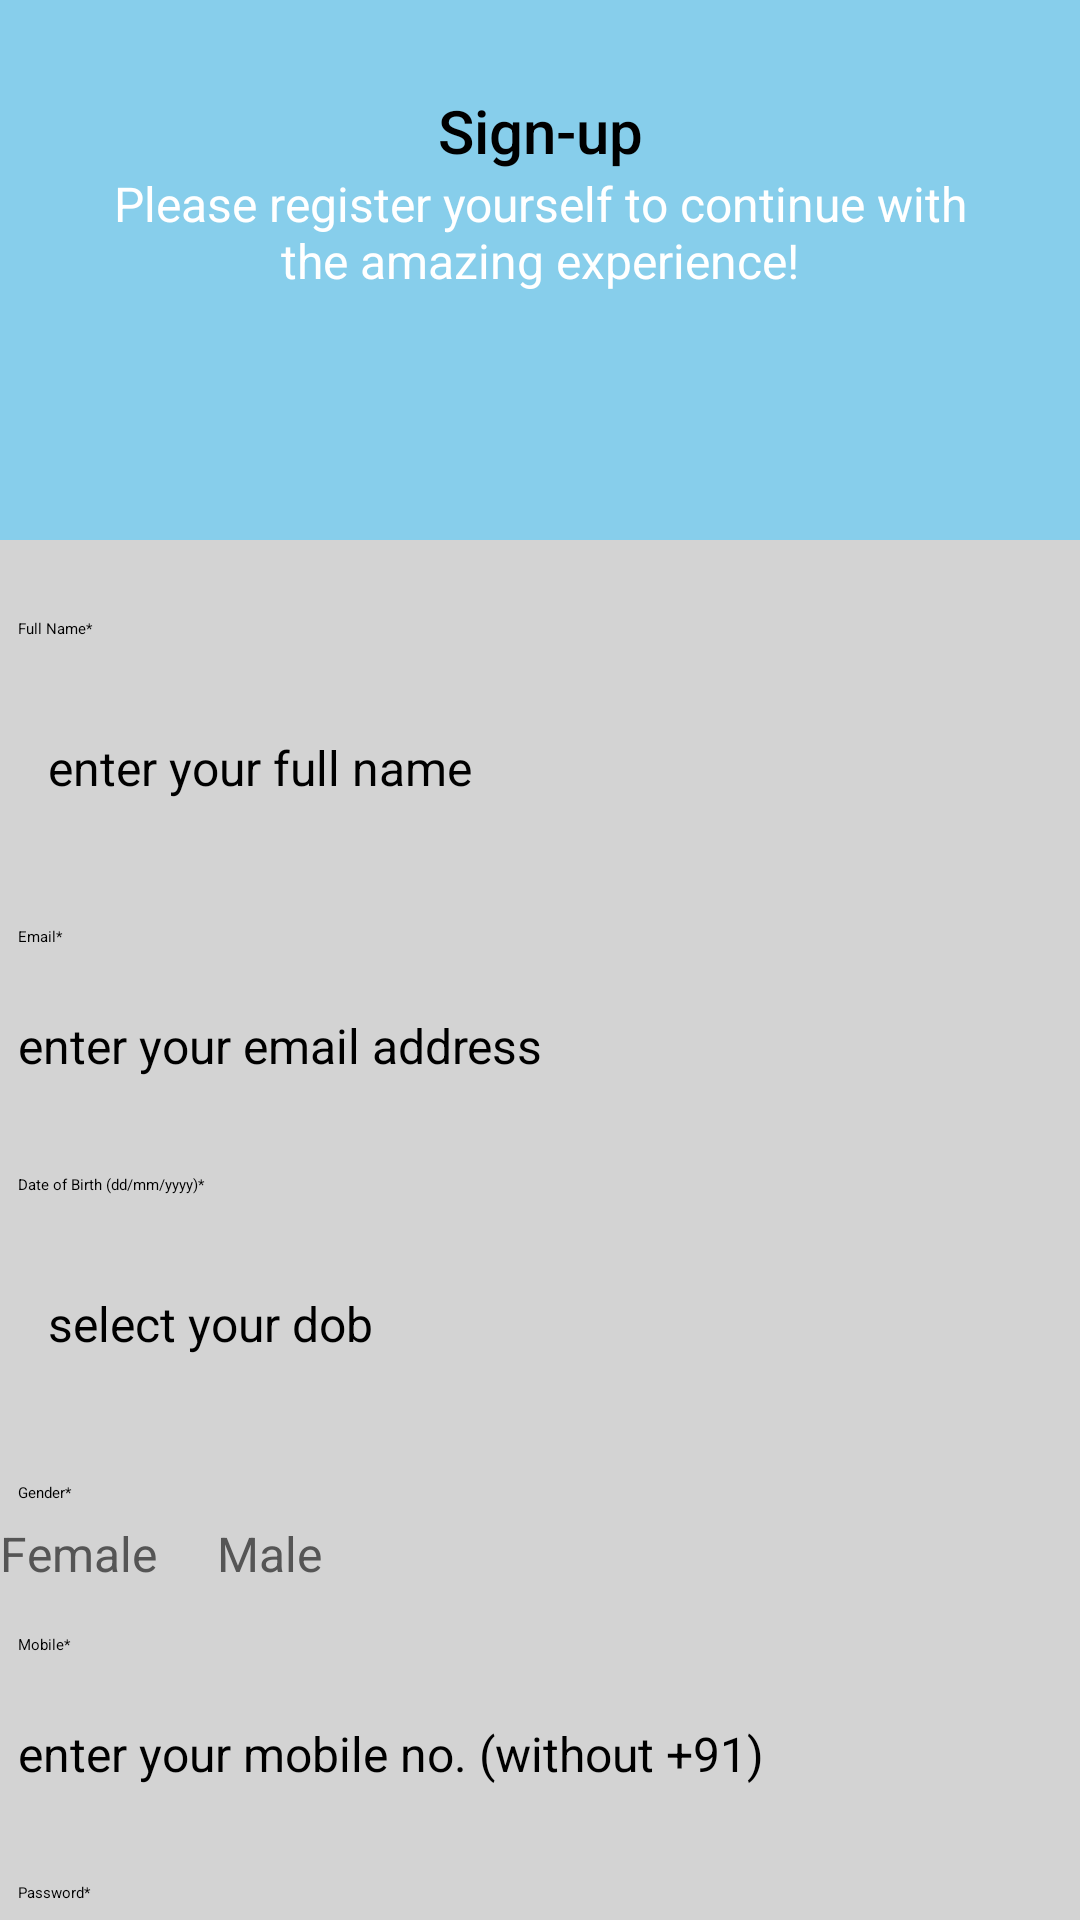

Here is an Android app screen rendered from its layout file. Give the layout XML and the strings, colors and styles it references.
<!-- AndroidManifest.xml: application theme Theme.ExpensePlanner -->
<!-- res/layout/activity_register.xml -->
<ScrollView xmlns:android="http://schemas.android.com/apk/res/android"

    android:layout_width="match_parent"
    android:layout_height="match_parent"
    xmlns:tools="http://schemas.android.com/tools"
    android:background="@color/light_gray"
    tools:context=".RegisterActivity">

    <LinearLayout
        android:layout_width="match_parent"
        android:layout_height="wrap_content"
        android:orientation="vertical">

        <RelativeLayout
            android:layout_width="match_parent"
            android:layout_height="180dp"
            android:background="@color/sky_blue">

            <TextView
                android:id="@+id/textView_register_head"
                android:layout_width="match_parent"
                android:layout_height="wrap_content"
                android:layout_marginTop="30dp"
                android:textColor="@color/black"
                android:text="@string/sign_up"
                android:textAlignment="center"
                android:textAppearance="@style/TextAppearance.AppCompat.Title" />

            <TextView
                android:id="@+id/textView_register_instruction"
                android:layout_width="match_parent"
                android:layout_height="wrap_content"
                android:textColor="@color/white"
                android:layout_marginLeft="30dp"
                android:layout_marginRight="30dp"
                android:layout_below="@id/textView_register_head"
                android:text="@string/please_register_yourself_to_continue_with_the_amazing_experience"
                android:textAlignment="center"
                android:textAppearance="@style/TextAppearance.AppCompat.Menu" />
        </RelativeLayout>



        <RelativeLayout
            android:id="@+id/RL_name"
            android:layout_width="match_parent"
            android:layout_height="wrap_content"
            android:layout_marginTop="20dp">



            <TextView
                android:id="@+id/textView_register_full_name"
                android:layout_width="match_parent"
                android:layout_height="wrap_content"

                android:padding="6dp"
                android:text="@string/full_name" />



            <EditText
                android:id="@+id/editText_register_full_name"
                android:layout_width="match_parent"
                android:layout_height="wrap_content"
                android:layout_below="@id/textView_register_full_name"
                android:layout_marginTop="10dp"
                android:layout_marginBottom="10dp"

                android:background="@android:color/transparent"
                android:hint="@string/enter_your_full_name"
                android:inputType="textPersonName"
                android:padding="16dp"

                android:textSize="16sp" />
        </RelativeLayout>

        <RelativeLayout
            android:id="@+id/RL_email"
            android:layout_width="match_parent"
            android:layout_height="wrap_content"
            android:layout_below="@id/RL_name"
            android:layout_marginTop="10dp"
            >

            <TextView
                android:id="@+id/textView_register_email"
                android:layout_width="match_parent"
                android:layout_height="wrap_content"
                android:padding="6dp"
                android:text="@string/email" />



            <EditText
                android:id="@+id/editText_register_email"
                android:layout_width="match_parent"
                android:layout_height="wrap_content"
                android:layout_below="@id/textView_register_email"
                android:layout_marginTop="10dp"
                android:layout_marginBottom="10dp"

                android:background="@android:color/transparent"
                android:hint="@string/enter_your_email_address"
                android:inputType="textEmailAddress"
                android:padding="6dp"

                android:textSize="16sp" />
        </RelativeLayout>

        <RelativeLayout
            android:id="@+id/RL_dob"
            android:layout_width="match_parent"
            android:layout_height="wrap_content"
            android:layout_below="@id/RL_email"
            android:layout_marginTop="10dp"
            >

            <TextView
                android:id="@+id/textView_register_dob"
                android:layout_width="match_parent"
                android:layout_height="wrap_content"

                android:padding="6dp"
                android:text="@string/date_of_birth_dd_mm_yyyy" />



            <EditText
                android:id="@+id/editText_register_dob"
                android:layout_width="150dp"
                android:layout_height="wrap_content"
                android:layout_below="@id/textView_register_dob"
                android:layout_marginTop="10dp"
                android:layout_marginBottom="10dp"
                android:background="@android:color/transparent"
                android:hint="@string/select_your_dob"
                android:inputType="date"
                android:padding="16dp"

                android:textSize="16sp" />

        </RelativeLayout>

        <RelativeLayout
            android:id="@+id/RL_gender"
            android:layout_width="match_parent"
            android:layout_height="wrap_content"
            android:layout_below="@id/RL_dob"
            android:layout_marginTop="10dp">

            <TextView
                android:id="@+id/textView_register_gender"
                android:layout_width="match_parent"
                android:layout_height="wrap_content"
                android:padding="6dp"
                android:text="@string/gender" />


            <RadioGroup
                android:id="@+id/radio_group_register_gender"
                android:layout_width="match_parent"
                android:layout_height="wrap_content"
                android:layout_below="@id/textView_register_gender"

                android:orientation="horizontal">

                <RadioButton
                    android:id="@+id/radio_female"
                    android:layout_width="wrap_content"
                    android:layout_height="wrap_content"
                    android:buttonTint="@color/purple_500"
                    android:text="@string/female"
                    android:textColor="#555555"
                    android:textSize="16sp" />

                <RadioButton
                    android:id="@+id/radio_male"
                    android:layout_width="wrap_content"
                    android:layout_height="wrap_content"
                    android:layout_marginLeft="20dp"
                    android:buttonTint="@color/purple_500"
                    android:text="@string/male"
                    android:textColor="#555555"
                    android:textSize="16sp" />

            </RadioGroup>
        </RelativeLayout>

        <RelativeLayout
            android:id="@+id/RL_mobile"
            android:layout_width="match_parent"
            android:layout_height="wrap_content"
            android:layout_below="@id/RL_gender"
            android:layout_marginTop="10dp">



            <TextView
                android:id="@+id/textView_register_mobile"
                android:layout_width="match_parent"
                android:layout_height="wrap_content"

                android:padding="6dp"
                android:text="@string/mobile" />



            <EditText
                android:id="@+id/editText_register_mobile"
                android:layout_width="match_parent"
                android:layout_height="wrap_content"
                android:layout_below="@id/textView_register_mobile"
                android:layout_marginTop="10dp"
                android:layout_marginBottom="10dp"
                android:background="@android:color/transparent"
                android:hint="@string/enter_your_mobile_no_without_91"
                android:inputType="phone"
                android:padding="6dp"

                android:textSize="16sp" />
        </RelativeLayout>

        <RelativeLayout
            android:id="@+id/RL_pwd"
            android:layout_width="match_parent"
            android:layout_height="wrap_content"
            android:layout_below="@id/RL_pwd"
            android:layout_marginTop="10dp">


            <TextView
                android:id="@+id/textView_register_password"
                android:layout_width="match_parent"
                android:layout_height="wrap_content"
                android:padding="6dp"
                android:text="@string/password" />


            <EditText
                android:id="@+id/editText_register_password"
                android:layout_width="match_parent"
                android:layout_height="wrap_content"
                android:layout_below="@id/textView_register_password"
                android:layout_marginTop="10dp"
                android:layout_marginBottom="10dp"

                android:background="@android:color/transparent"
                android:hint="@string/enter_your_password"
                android:inputType="textPassword"
                android:padding="6dp"

                android:textSize="16sp" />



        </RelativeLayout>
        <RelativeLayout
            android:id="@+id/RL_cpwd"
            android:layout_width="match_parent"
            android:layout_height="wrap_content"
            android:layout_below="@id/RL_pwd"
            android:layout_marginTop="10dp">


            <TextView
                android:id="@+id/textView_register_confirm_password"
                android:layout_width="match_parent"
                android:layout_height="wrap_content"
                android:padding="6dp"
                android:text="@string/confirm_password" />


            <EditText
                android:id="@+id/editText_register_confirm_password"
                android:layout_width="match_parent"
                android:layout_height="wrap_content"
                android:layout_below="@id/textView_register_confirm_password"
                android:layout_marginTop="10dp"
                android:layout_marginBottom="10dp"

                android:background="@android:color/transparent"
                android:hint="@string/confirm_your_password"
                android:inputType="textPassword"
                android:padding="6dp"

                android:textSize="16sp" />



        </RelativeLayout>

        <CheckBox
            android:id="@+id/checkBox_terms_conditions"
            android:layout_width="match_parent"
            android:layout_height="wrap_content"
            android:layout_below="@id/RL_pwd"
            android:layout_marginTop="10dp"
            android:buttonTint="@color/purple_500"
            android:focusable="true"
            android:focusableInTouchMode="true"
            android:text="@string/i_agree_with_the_terms_of_service_and_privacy_policy"
            android:textColor="#444" />

        <Button
            android:id="@+id/button_register"
            android:layout_width="180dp"
            android:layout_height="wrap_content"
            android:layout_below="@id/checkBox_terms_conditions"
            android:layout_centerHorizontal="true"
            android:layout_marginTop="50dp"
            android:layout_marginBottom="50dp"
            android:text="@string/registerbtn" />

        <ProgressBar
            android:id="@+id/progressBar"
            android:layout_width="25dp"
            android:layout_height="28dp"
            android:layout_centerHorizontal="true"
            android:layout_centerVertical="true"
            android:elevation="10dp"
            android:visibility="gone" />
    </LinearLayout>




</ScrollView>
<!-- resources referenced by this layout -->
<resources>
  <color name="black">#FF000000</color>
  <color name="light_gray">#D3D3D3</color>
  <color name="purple_500">#FF6200EE</color>
  <color name="sky_blue">#87CEEB</color>
  <color name="white">#FFFFFFFF</color>
  <string name="confirm_password">Confirm Password*</string>
  <string name="confirm_your_password">Confirm your password</string>
  <string name="date_of_birth_dd_mm_yyyy">Date of Birth (dd/mm/yyyy)*</string>
  <string name="email">Email*</string>
  <string name="enter_your_email_address">enter your email address</string>
  <string name="enter_your_full_name">enter your full name</string>
  <string name="enter_your_mobile_no_without_91">enter your mobile no. (without +91)</string>
  <string name="enter_your_password">enter your password</string>
  <string name="female">Female</string>
  <string name="full_name">Full Name*</string>
  <string name="gender">Gender*</string>
  <string name="i_agree_with_the_terms_of_service_and_privacy_policy">I agree with the Terms of Service and Privacy Policy</string>
  <string name="male">Male</string>
  <string name="mobile">Mobile*</string>
  <string name="password">Password*</string>
  <string name="please_register_yourself_to_continue_with_the_amazing_experience">Please register yourself to continue with the amazing experience!</string>
  <string name="registerbtn">register</string>
  <string name="select_your_dob">select your dob</string>
  <string name="sign_up">Sign-up</string>
  <style name="Theme.ExpensePlanner" parent="Theme.MaterialComponents.DayNight.DarkActionBar">
          
          <item name="colorPrimary">@color/purple_500</item>
          <item name="colorPrimaryVariant">@color/purple_700</item>
          <item name="colorOnPrimary">@color/white</item>
          
          <item name="colorSecondary">@color/teal_200</item>
          <item name="colorSecondaryVariant">@color/teal_700</item>
          <item name="colorOnSecondary">@color/black</item>
          
          <item name="android:statusBarColor">?attr/colorPrimaryVariant</item>
          
      </style>
  <color name="purple_700">#FF3700B3</color>
  <color name="teal_200">#FF03DAC5</color>
  <color name="teal_700">#FF018786</color>
</resources>
